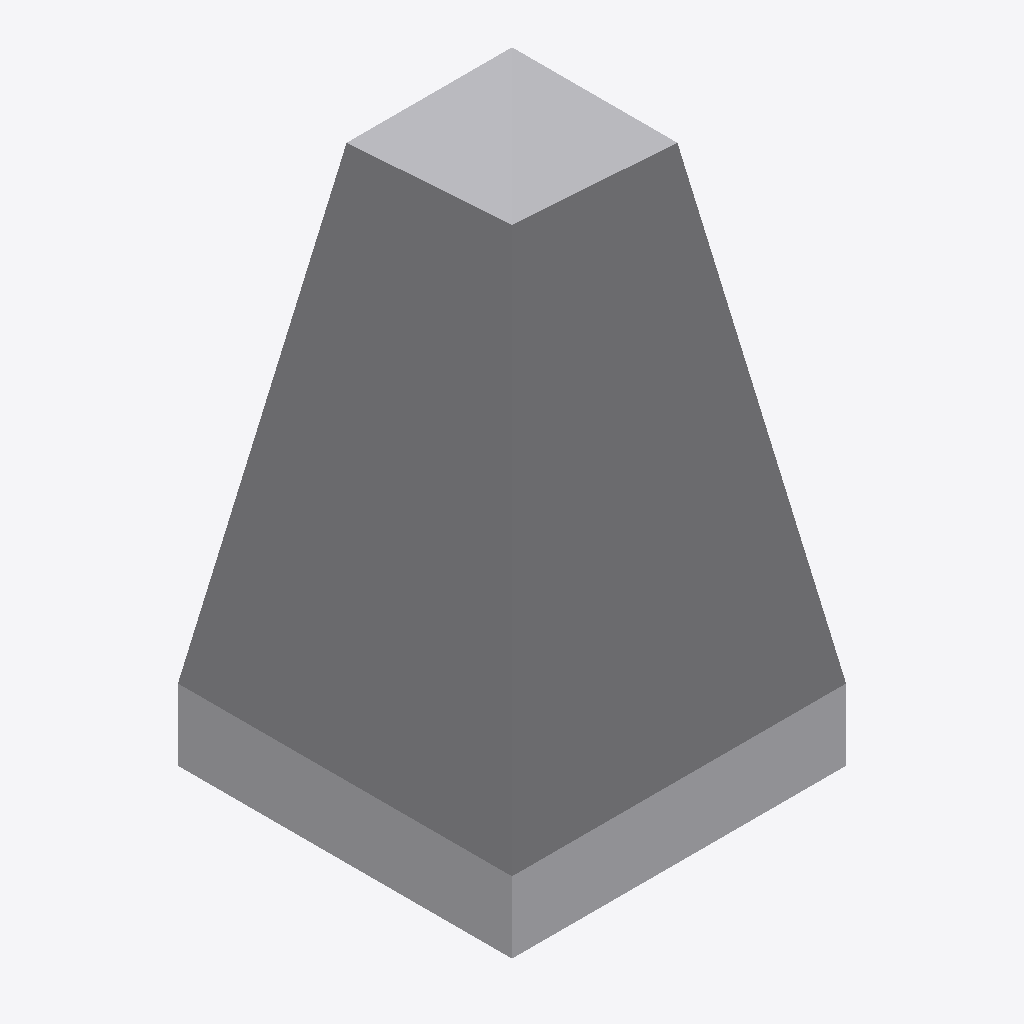
Isometric view of an IFC building model (IFC-SPF (STEP), schema IFC4, length unit metre), seen from the south-west, elements coloured by IFC class: 1 other element (light grey).
Extent 0.562 m × 0.562 m × 0.820 m (x, y, z). Storeys (1): Ebene 0 at 0.00 m. Elements (1): 1 IfcBuildingElementProxy.

HEADER;
FILE_DESCRIPTION(('ViewDefinition [CoordinationView_V2.0]','ExchangeRequirement []'),'2;1');
FILE_NAME('','2024-05-07T10:28:11',(''),(''),'ODA IFC SDK 22.6','22.1.1.516 - Exporter 22.1.1.516 - Default UI','');
FILE_SCHEMA(('IFC4'));
ENDSEC;
DATA;
#93=IFCPROJECT('3JkdSrIPPFBg8WI9Yiw3Uw',#20,'',$,$,'','',(#86),#83);
#105=IFCSITE('3JkdSrIPPFBg8WI9Yiw3Uu',#20,'Default',$,$,#104,$,$,.ELEMENT.,(42,24,53,508911),(-71,-15,-29,-58837),0.0,$,$);
#95=IFCBUILDING('3JkdSrIPPFBg8WI9Yiw3Ux',#20,'',$,$,#16,$,'',.ELEMENT.,$,$,#94);
#98=IFCBUILDINGSTOREY('3JkdSrIPPFBg8WI9XJ5yzH',#20,'Ebene 0',$,'Ebene:Ebene 1',#97,$,'Ebene 0',.ELEMENT.,0.0);
#210=IFCBUILDINGELEMENTPROXY('1i6pAm_OnA7es5OO9i1hwk',#20,'DB_BSK_96_Ecke_aussen_Hinterfuellung:DB_BSK_96_Ecke_aussen_Hinterfuellung:6283',$,'DB_BSK_96_Ecke_aussen_Hinterfuellung:DB_BSK_96_Ecke_aussen_Hinterfuellung',#209,#206,'6283',.NOTDEFINED.);
ENDSEC;
